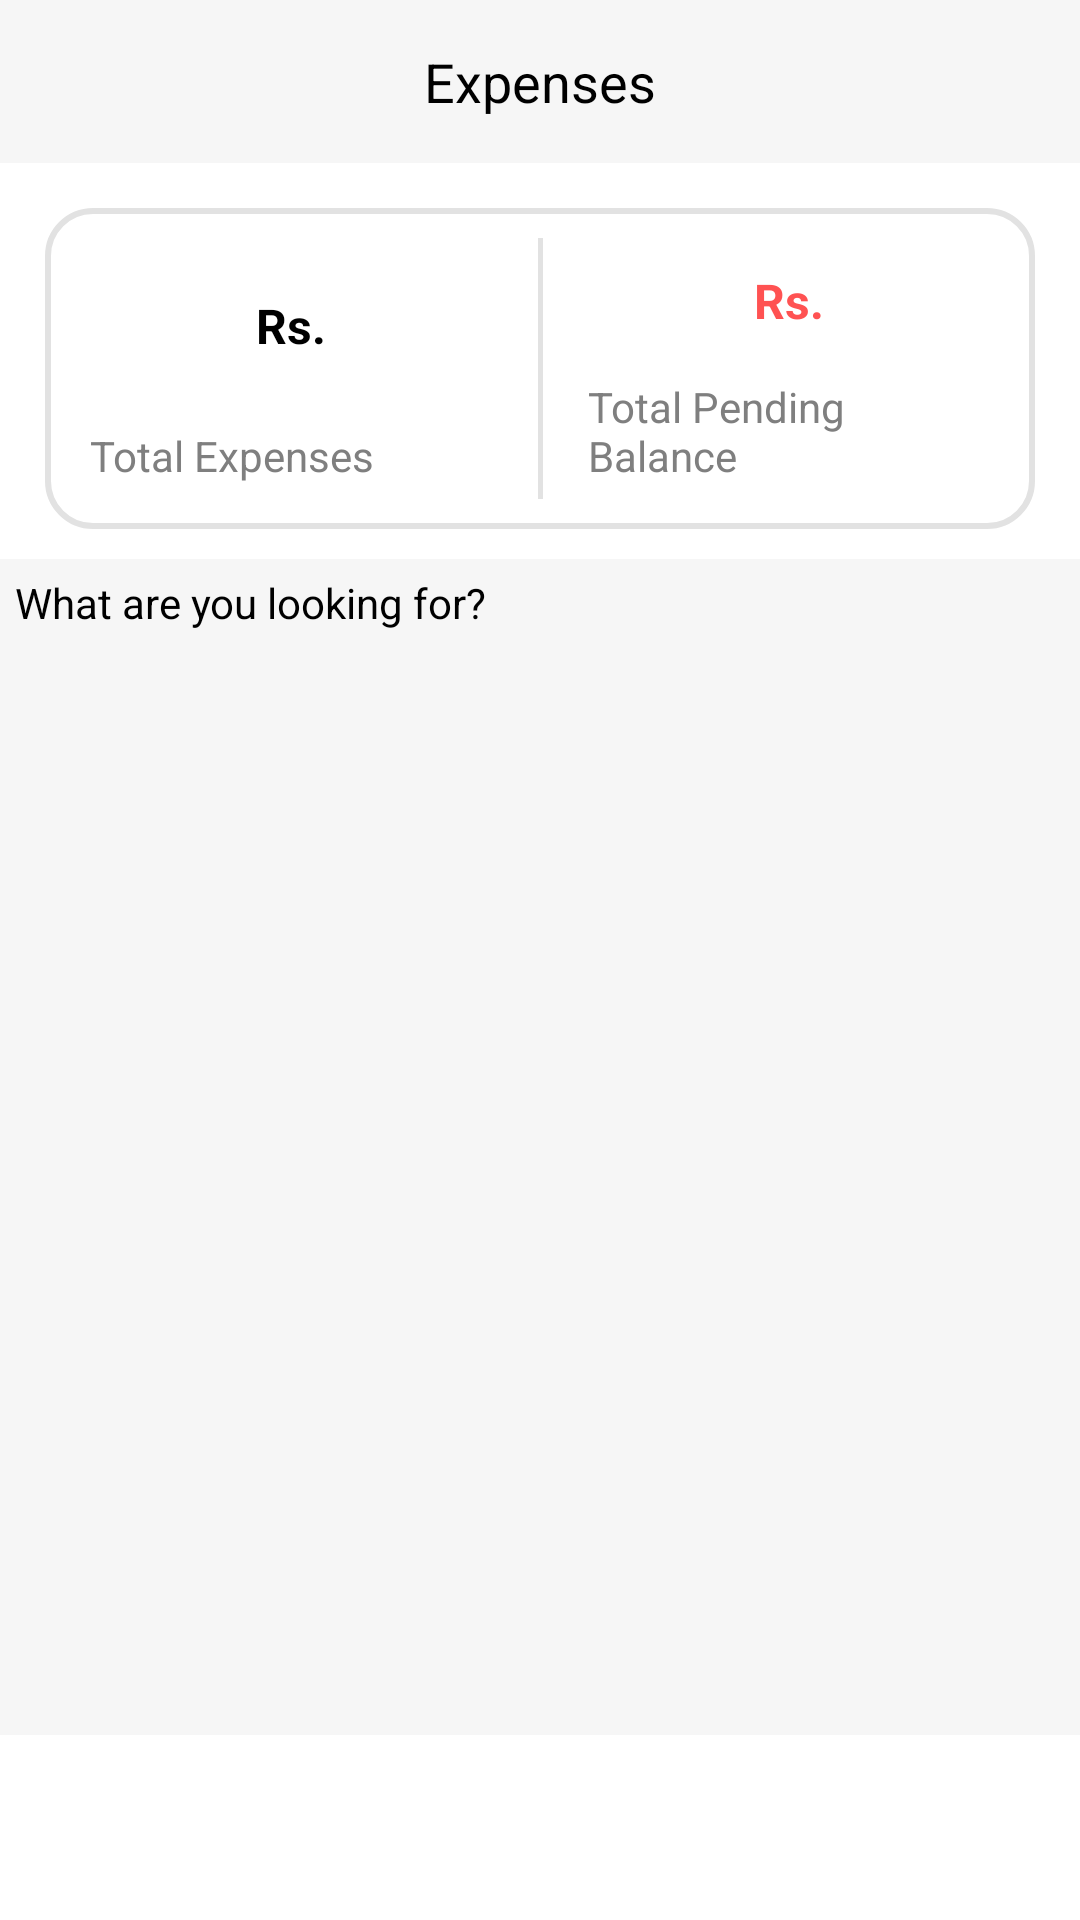

Layout XML and referenced resources for this Android screen:
<!-- AndroidManifest.xml: application theme Theme.ExpensesManagment -->
<!-- res/layout/activity_main.xml -->
<?xml version="1.0" encoding="utf-8"?>
<androidx.constraintlayout.widget.ConstraintLayout xmlns:android="http://schemas.android.com/apk/res/android"
    xmlns:app="http://schemas.android.com/apk/res-auto"
    xmlns:tools="http://schemas.android.com/tools"
    android:layout_width="match_parent"
    android:layout_height="match_parent"
    android:background="@color/secondary"
    tools:context=".MainActivity">

    <TextView
        android:id="@+id/tv_actionBar"
        android:layout_width="match_parent"
        android:layout_height="0dp"
        android:background="@color/primary"
        android:gravity="center"
        android:padding="15dp"
        android:text="@string/Expenses"
        android:textColor="@color/black"
        android:textSize="18sp"
        app:layout_constraintEnd_toEndOf="parent"
        app:layout_constraintStart_toStartOf="parent"
        app:layout_constraintTop_toTopOf="parent" />

    <androidx.constraintlayout.widget.ConstraintLayout
        android:id="@+id/constraintLayout"
        android:layout_width="match_parent"
        android:layout_height="wrap_content"
        android:layout_margin="15dp"
        android:background="@drawable/layout_shape"
        android:padding="10dp"
        app:layout_constraintEnd_toEndOf="parent"
        app:layout_constraintStart_toStartOf="parent"
        app:layout_constraintTop_toBottomOf="@+id/tv_actionBar">

        <TextView
            android:id="@+id/tv_expenses_month"
            android:layout_width="0dp"
            android:layout_height="wrap_content"
            android:layout_marginEnd="10dp"
            android:padding="10dp"
            android:text="@string/money"
            android:textAlignment="center"
            android:textColor="@color/black"
            android:textSize="16sp"
            android:textStyle="bold"
            app:layout_constraintBottom_toTopOf="@+id/tv_current_month"
            app:layout_constraintEnd_toStartOf="@+id/line"
            app:layout_constraintStart_toStartOf="parent"
            app:layout_constraintTop_toTopOf="parent" />

        <TextView
            android:id="@+id/tv_current_month"
            android:layout_width="0dp"
            android:layout_height="wrap_content"
            android:layout_marginEnd="10dp"
            android:padding="5dp"
            android:text="@string/expenses_month"
            android:textColor="@color/textColor"
            android:textSize="14sp"
            app:layout_constraintBottom_toBottomOf="parent"
            app:layout_constraintEnd_toStartOf="@+id/line"
            app:layout_constraintStart_toStartOf="parent"
            tools:ignore="TextContrastCheck" />

        <TextView
            android:id="@+id/line"
            android:layout_width="1.5dp"
            android:layout_height="0dp"
            android:background="@color/stroke"
            app:layout_constraintBottom_toBottomOf="parent"
            app:layout_constraintEnd_toEndOf="parent"
            app:layout_constraintStart_toStartOf="parent"
            app:layout_constraintTop_toTopOf="parent"
            tools:ignore="TextContrastCheck" />

        <TextView
            android:id="@+id/tv_balance_view"
            android:layout_width="0dp"
            android:layout_height="wrap_content"
            android:layout_marginStart="10dp"
            android:padding="10dp"
            android:text="@string/money"
            android:textAlignment="center"
            android:textColor="#FF5252"
            android:textSize="16sp"
            android:textStyle="bold"
            app:layout_constraintBottom_toTopOf="@+id/textView7"
            app:layout_constraintEnd_toEndOf="parent"
            app:layout_constraintStart_toEndOf="@+id/line"
            app:layout_constraintTop_toTopOf="parent" />

        <TextView
            android:id="@+id/textView7"
            android:layout_width="0dp"
            android:layout_height="wrap_content"
            android:layout_marginStart="10dp"
            android:padding="5dp"
            android:text="@string/balance"
            android:textColor="@color/textColor"
            android:textSize="14sp"
            app:layout_constraintBottom_toBottomOf="parent"
            app:layout_constraintEnd_toEndOf="parent"
            app:layout_constraintStart_toEndOf="@+id/line"
            tools:ignore="TextContrastCheck,TextContrastCheck" />

    </androidx.constraintlayout.widget.ConstraintLayout>

    <TextView
        android:id="@+id/tv_looking_for"
        android:layout_width="match_parent"
        android:layout_height="wrap_content"
        android:background="@color/primary"
        android:layout_marginTop="10dp"
        android:padding="5dp"
        android:text="@string/looking_for"
        android:textColor="@color/black"
        android:textSize="14sp"
        app:layout_constraintEnd_toEndOf="parent"
        app:layout_constraintStart_toStartOf="parent"
        app:layout_constraintTop_toBottomOf="@+id/constraintLayout" />

    <androidx.recyclerview.widget.RecyclerView

        android:id="@+id/rv_expenses"
        android:layout_width="match_parent"
        android:layout_height="0dp"
        android:background="@color/primary"
        app:layout_constraintBottom_toTopOf="@+id/btn_add"
        app:layout_constraintEnd_toEndOf="parent"
        app:layout_constraintHorizontal_bias="0.0"
        app:layout_constraintStart_toStartOf="parent"
        app:layout_constraintTop_toBottomOf="@+id/tv_looking_for"
        app:layout_constraintVertical_bias="1.0"
        tools:listitem="@layout/expenses_item_view" />

    <Button
        android:id="@+id/btn_add"
        android:layout_width="match_parent"
        android:layout_height="wrap_content"
        android:layout_margin="10dp"
        android:padding="15dp"
        android:text="@string/ADD_Expenses"
        android:textSize="16sp"
        app:layout_constraintBottom_toBottomOf="parent"
        app:layout_constraintEnd_toEndOf="parent"
        app:layout_constraintStart_toStartOf="parent"
        tools:ignore="TextContrastCheck,TextContrastCheck" />

</androidx.constraintlayout.widget.ConstraintLayout>
<!-- res/layout/expenses_item_view.xml (included above) -->
<?xml version="1.0" encoding="utf-8"?>
<androidx.constraintlayout.widget.ConstraintLayout xmlns:android="http://schemas.android.com/apk/res/android"
    xmlns:app="http://schemas.android.com/apk/res-auto"
    xmlns:tools="http://schemas.android.com/tools"
    android:layout_width="match_parent"
    android:layout_height="wrap_content"
    android:background="@color/secondary"
    android:layout_marginTop="15dp"
    android:paddingEnd="10dp"
    tools:ignore="RtlSymmetry">

    <TextView
        android:id="@+id/tv_date"
        android:layout_width="wrap_content"
        android:layout_height="wrap_content"
        android:gravity="center"
        android:text="@string/date"
        android:textSize="14sp"
        android:textColor="@color/black"
        android:padding="10dp"
        app:layout_constraintStart_toStartOf="parent"
        app:layout_constraintTop_toTopOf="parent"
        app:layout_constraintEnd_toStartOf="@+id/barrier1"
        />

    <TextView
        android:id="@+id/tv_paid_amount"
        android:layout_width="wrap_content"
        android:layout_height="wrap_content"
        android:padding="5dp"
        android:text="@string/paid_amount"
        android:textColor="@color/green"
        android:textSize="11sp"
        app:layout_constraintEnd_toStartOf="@+id/barrier1"
        app:layout_constraintStart_toStartOf="parent"
        app:layout_constraintTop_toBottomOf="@+id/tv_date"
        tools:ignore="TextContrastCheck,TextContrastCheck" />

    <androidx.constraintlayout.widget.Barrier
        android:id="@+id/barrier1"
        android:layout_width="wrap_content"
        android:layout_height="wrap_content"
        app:barrierDirection="end"
        app:constraint_referenced_ids="tv_date,tv_paid_amount" />

    <TextView
        android:id="@+id/line"
        android:layout_width="2dp"
        android:layout_height="0dp"
        android:background="@color/green"
        android:textColor="@color/green"
        app:layout_constraintStart_toEndOf="@+id/barrier1"
        app:layout_constraintBottom_toBottomOf="parent"
        app:layout_constraintHorizontal_bias="0.242"
        app:layout_constraintTop_toTopOf="parent"
        app:layout_constraintVertical_bias="0.0" />

    <TextView
        android:id="@+id/tv_expense_name"
        android:layout_width="0dp"
        android:layout_height="wrap_content"
        android:layout_marginTop="10dp"
        android:padding="10dp"
        android:text="@string/full_name"
        android:textColor="@color/black"
        android:textSize="14sp"
        app:layout_constraintEnd_toStartOf="@+id/barrier"
        app:layout_constraintStart_toEndOf="@+id/line"
        app:layout_constraintTop_toTopOf="parent" />

    <TextView
        android:id="@+id/tv_expense_category"
        android:layout_width="0dp"
        android:layout_height="wrap_content"
        android:layout_marginTop="-5dp"
        android:paddingStart="10dp"
        android:paddingEnd="10dp"
        android:text="@string/category"
        android:textColor="#85000000"
        android:textSize="12sp"
        app:layout_constraintEnd_toStartOf="@+id/barrier"
        app:layout_constraintStart_toEndOf="@+id/line"
        app:layout_constraintTop_toBottomOf="@+id/tv_expense_name"
        tools:ignore="TextContrastCheck,TextContrastCheck" />

    <androidx.constraintlayout.widget.Barrier
        android:id="@+id/barrier"
        android:layout_width="wrap_content"
        android:layout_height="wrap_content"
        app:barrierDirection="start"
        android:layout_marginEnd="5dp"
        app:constraint_referenced_ids="tv_total,tv_total_amount,tv_due_amount" />

    <TextView
        android:id="@+id/tv_total"
        android:layout_width="wrap_content"
        android:layout_height="wrap_content"
        android:layout_margin="5dp"
        android:gravity="center"
        android:padding="5dp"
        android:textSize="12sp"
        app:layout_constraintEnd_toEndOf="parent"
        app:layout_constraintStart_toEndOf="@+id/barrier"
        app:layout_constraintTop_toTopOf="parent" />

    <TextView
        android:id="@+id/tv_total_amount"
        android:layout_width="wrap_content"
        android:layout_height="wrap_content"
        android:layout_margin="5dp"
        android:background="@drawable/balance_shape"
        android:paddingTop="5dp"
        android:paddingStart="10dp"
        android:paddingEnd="10dp"
        android:paddingBottom="5dp"
        android:gravity="center"
        android:text="@string/rs_money"
        android:textColor="@color/black"
        android:textSize="14sp"
        android:textStyle="normal"
        app:layout_constraintEnd_toEndOf="parent"
        app:layout_constraintStart_toEndOf="@+id/barrier"
        app:layout_constraintTop_toBottomOf="@+id/tv_total" />

    <TextView
        android:id="@+id/tv_due_amount"
        android:layout_width="wrap_content"
        android:layout_height="wrap_content"
        android:layout_margin="5dp"
        android:padding="5dp"
        android:text="@string/balance_amount"
        android:textColor="@color/btn"
        android:textSize="11sp"
        app:layout_constraintEnd_toEndOf="parent"
        app:layout_constraintStart_toEndOf="@+id/barrier"
        app:layout_constraintTop_toBottomOf="@+id/tv_total_amount"
        tools:ignore="TextContrastCheck,TextContrastCheck" />
</androidx.constraintlayout.widget.ConstraintLayout>
<!-- resources referenced by this layout -->
<resources>
  <color name="black">#FF000000</color>
  <color name="btn">#FF6E6E</color>
  <color name="green">#68F335</color>
  <color name="primary">#F6F6F6</color>
  <color name="secondary">#FFFFFF</color>
  <color name="stroke">#E2E2E2</color>
  <color name="textColor">#7F7F7F</color>
  <!-- drawable balance_shape (drawable) -->
  <?xml version="1.0" encoding="utf-8"?>
  <shape xmlns:android="http://schemas.android.com/apk/res/android">
      <solid android:color="@color/violet"/>
      <corners android:radius="15dp"/>
  </shape>
  <!-- drawable layout_shape (drawable) -->
  <?xml version="1.0" encoding="utf-8"?>
  <shape xmlns:android="http://schemas.android.com/apk/res/android">
  
      <solid android:color="@color/secondary"/>
      <stroke android:color="@color/stroke" android:width="2dp"/>
      <corners android:radius="15dp"/>
  
  </shape>
  <string name="ADD_Expenses">Add Expenses</string>
  <string name="Expenses">Expenses</string>
  <string name="balance">Total Pending Balance</string>
  <string name="balance_amount">Balance Amount</string>
  <string name="category">Enter Category</string>
  <string name="date">Date</string>
  <string name="expenses_month">Total Expenses</string>
  <string name="full_name">Full Name *</string>
  <string name="looking_for">What are you looking for?</string>
  <string name="money">Rs.</string>
  <string name="paid_amount">Paid Amount</string>
  <string name="rs_money">Rs.2500</string>
  <style name="Theme.ExpensesManagment" parent="Theme.AppCompat.Light.NoActionBar">
          
          <item name="colorPrimary">@color/purple_500</item>
          <item name="colorPrimaryVariant">@color/purple_700</item>
          <item name="colorOnPrimary">@color/white</item>
          <item name="buttonStyle">@style/btn_customStyle</item>
          
          <item name="android:statusBarColor" tools:targetApi="l">@color/textColor</item>
          
      </style>
  <color name="violet">#EFE2FC</color>
  <color name="purple_500">#FF6200EE</color>
  <color name="purple_700">#FF3700B3</color>
  <color name="white">#FFFFFFFF</color>
  <style name="btn_customStyle" parent="Base.Widget.AppCompat.Button">
          <item name="android:padding">20dp</item>
          <item name="android:background">@drawable/btn_shape</item>
          <item name="android:textColor">@color/secondary</item>
      </style>
</resources>
